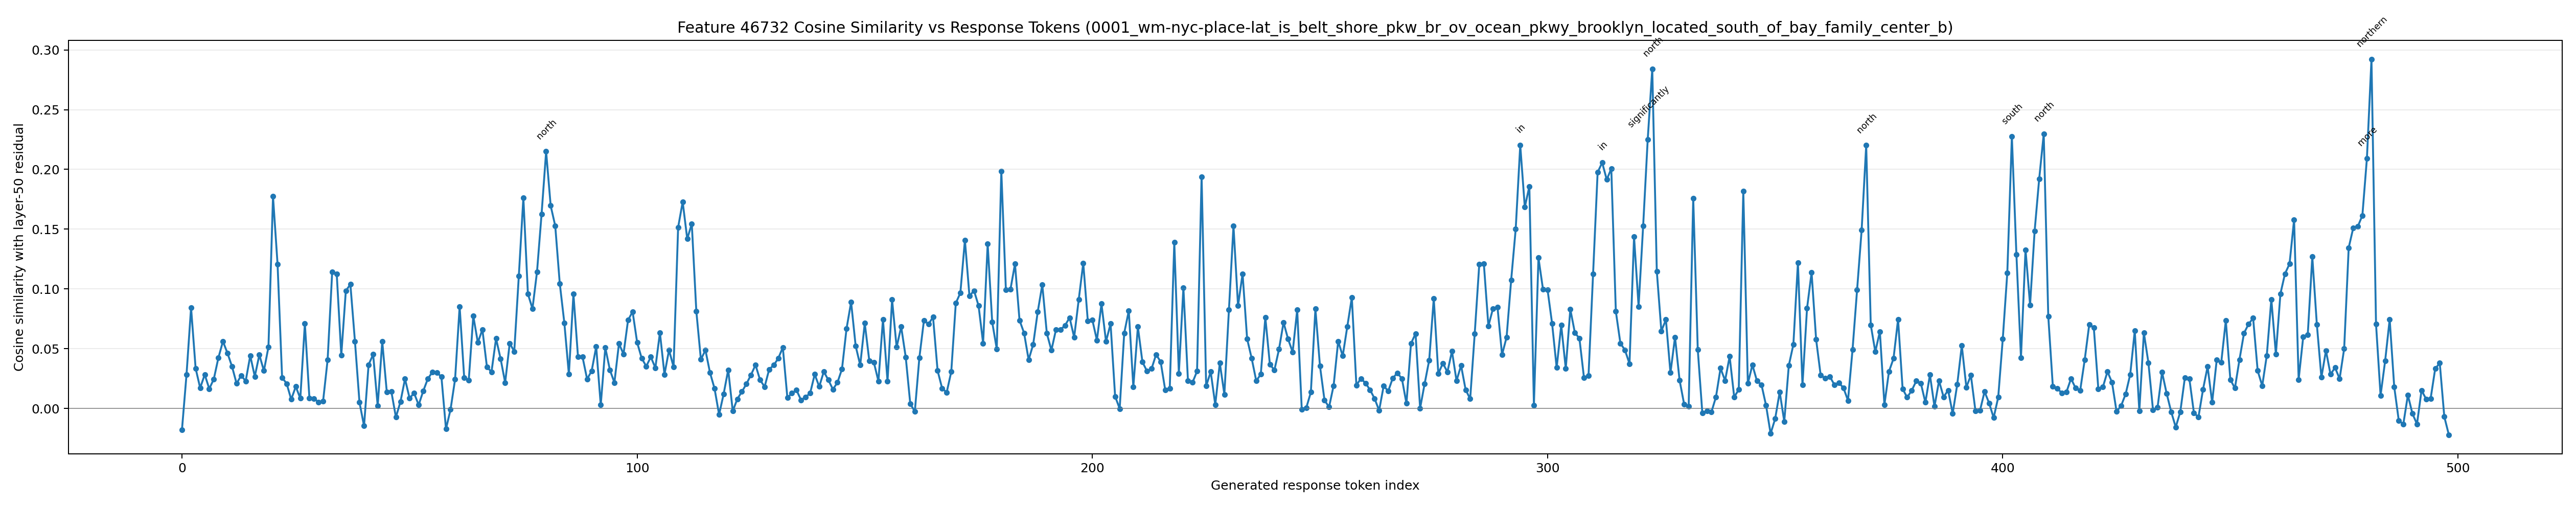

The table this chart was drawn from, first rows:
generated_token_index, token_id, token_text, prediction_position, cosine_similarity
0, 1271, To, 67, -0.01785
1, 8417, determine, 68, 0.0283
2, 422, if, 69, 0.08436
3, 69359, BEL, 70, 0.0336
4, 51, T, 71, 0.01712
5, 6570, SH, 72, 0.02836
6, 6005, ORE, 73, 0.01645
7, 25864, PK, 74, 0.02465
8, 54, W, 75, 0.04233
9, 19333, BR, 76, 0.05615
10, 75402, OV, 77, 0.04628
11, 507, O, 78, 0.03508
12, 2152, CE, 79, 0.02086
13, 1111, AN, 80, 0.02758
14, 25864, PK, 81, 0.02294
15, 54, W, 82, 0.04414
16, 56, Y, 83, 0.02678
17, 11, ,, 84, 0.04486
18, 26832, Brooklyn, 85, 0.03151
19, 374, is, 86, 0.05141
20, 10007, south, 87, 0.1774
21, 315, of, 88, 0.1208
22, 426, B, 89, 0.02589
23, 3097, AY, 90, 0.02079
24, 88569, FAMILY, 91, 0.007581
25, 67092, CENTER, 92, 0.01831
26, 11, ,, 93, 0.008428
27, 26832, Brooklyn, 94, 0.07106
28, 11, ,, 95, 0.008623
29, 584, we, 96, 0.008264
30, 1205, need, 97, 0.005362
31, 311, to, 98, 0.006011
32, 5813, establish, 99, 0.0407
33, 872, their, 100, 0.1141
34, 10687, locations, 101, 0.1125
35, 323, and, 102, 0.04459
36, 9616, compare, 103, 0.0985
37, 1124, them, 104, 0.1038
38, 382, .??, 105, 0.0563
39, 16, 1, 106, 0.005077
40, 13, ., 107, -0.01468
41, 3146, **, 108, 0.03658
42, 29401, Ident, 109, 0.0452
43, 1463, ify, 110, 0.002202
44, 42569, Locations, 111, 0.05608
45, 96618, **:, 112, 0.01367
46, 720, ?, 113, 0.01413
47, 256, , 114, -0.007302
48, 482, -, 115, 0.005605
49, 69359, BEL, 116, 0.02468
50, 51, T, 117, 0.008633
51, 6570, SH, 118, 0.0128
52, 6005, ORE, 119, 0.002917
53, 25864, PK, 120, 0.01454
54, 54, W, 121, 0.02472
55, 19333, BR, 122, 0.03043
56, 75402, OV, 123, 0.03012
57, 507, O, 124, 0.02642
58, 2152, CE, 125, -0.01715
59, 1111, AN, 126, -0.0009231
... 439 more rows
